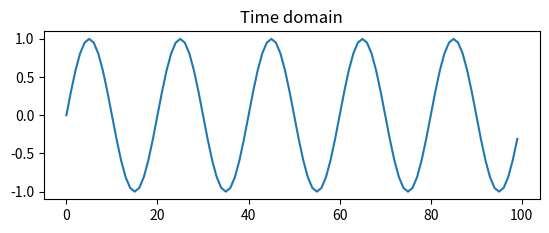

This chart was generated by the following Python code: (Note: this script raises an exception after producing the figure.)
__author__ = 'mpasek'

import matplotlib.pyplot as plt
import math
from numpy.fft import fft
from decimal import Decimal
import random

def full_plot(x, filename):

    fig = plt.figure()
    t = plt.subplot2grid((2,2), (0,0), colspan=2)
    t.plot(x)
    t.set_title('Time domain')

    x = fft(x)
    epsilon = Decimal(10) ** -10
    re = [float(Decimal(el.real).quantize(epsilon)) for el in x]
    im = [float(Decimal(el.imag).quantize(epsilon)) for el in x]

    n = len(x) / 2

    re = re[n:] + re[:n]
    im = im[n:] + im[:n]

    ax1 = fig.add_subplot(223)
    ax1.stem(re)
    ax1.set_title('DFT Real part')
    ax2 = fig.add_subplot(224)
    ax2.stem(im)
    ax2.set_title('DFT Imag part')
    plt.tight_layout()
    plt.savefig('../images/{}.jpg'.format(filename))
    plt.close()

def cycle_shift(arr, n):
    return arr[n:] + arr[:n]

def mult_signals(x, y):
    return [el_x * el_y for (el_x, el_y) in zip(x, y)]

def gen_sine():
    return [math.sin(x * 2 * math.pi / 20) for x in range(100)]

def gen_rect():
    return [(x / 20) % 2 for x in range(100)]

def gen_sawtooth():
    return [x % 20 for x in range(100)]

def gen_rect_window():
    res = []
    width = 20
    n = 100

    for i in range(n):
        if i <= n/2 - (width/2) or i >= n/2 + (width/2):
            res.append(0)
        else:
            res.append(1)
    return res

def gen_hamming_window():
    alpha = 0.54
    beta  = 0.46
    N = 86

    return [alpha - beta * math.cos(2 * math.pi * n / (N - 1)) for n in range(N)]

def plot_filters_spectrum():

    plt.figure()
    x = [1] * 50 + [0] * 50
    t = plt.subplot(221)
    t.stem(x)
    t.set_title('Lowpass filter')

    x = [0] * 50 + [1] * 50
    t = plt.subplot(222)
    t.stem(x)
    t.set_title('Highpass filter')

    x = [0] * 25 + [1] * 50 + [0] * 25
    t = plt.subplot(223)
    t.stem(x)
    t.set_title('Bandpass filter')

    x = [1] * 25 + [0] * 50 + [1] * 25
    t = plt.subplot(224)
    t.stem(x)
    t.set_title('Bandstop filter')

    plt.tight_layout()
    plt.savefig('../images/{}.jpg'.format('filters_spectrum'))
    plt.close()

def plot_sinc_func():

    x = [-18 + 0.01 * i for i in range(3601)]
    ind = [-1800 + i for i in range(3601)]
    x[1800] = 1
    sinx = [math.sin(el) for el in x]
    zipped = zip(x, sinx)
    sincx = [val / arg for (arg, val) in zipped]
    sincx[1800] = 1

    plt.figure()
    plt.plot(ind, sincx)
    plt.tight_layout()
    plt.savefig('../images/{}.jpg'.format('sinc'))
    plt.close()

def dual_plot(before, after, filename):
    fig = plt.figure()
    ax1 = fig.add_subplot(211)
    ax1.plot(before)
    ax1.set_title('before {}'.format(filename))
    ax2 = fig.add_subplot(212)
    ax2.set_title('after {}'.format(filename))
    ax2.plot(after)
    plt.tight_layout()
    plt.savefig('../images/{}.jpg'.format(filename))
    plt.close()

def preemphase(signal):
    res = []
    for ind, el in enumerate(signal[1:]):
        res.append(-signal[ind] * 0.97 + el)

    return res

def mfcc_steps():

    signal = [random.randrange(-100,100,1) for i in range(100)]
    sine = [math.sin(x * 2 * math.pi / 100) for x in range(100)]
    signal = zip(sine, signal)
    signal = [sig_el / 1000. + sine_el for sine_el, sig_el in signal]
    dual_plot(signal, preemphase(signal), 'MFCC_preemphase')

    signal = [1125 * math.log(1 + x/700.) for x in range(1,8000)]

    plt.figure()
    plt.plot(signal)
    plt.xlabel('Linear frequency [Hz]')
    plt.ylabel('Mel frequency')
    plt.tight_layout()
    plt.savefig('../images/{}.jpg'.format('MFCC_mel_to_linear'))
    plt.close()

def main():

    sine = gen_sine()
    rect = gen_rect()
    saw  = gen_sawtooth()
    rect_window = gen_rect_window()
    hamming = gen_hamming_window()

    full_plot(sine, 'sine')
    full_plot(saw, 'saw')
    full_plot(rect_window, 'rect_window')
    full_plot(hamming, 'hamming')

    m_sine_rect = mult_signals(sine, rect_window)
    full_plot(m_sine_rect, 'm_sine_rect')

    sh_sine = cycle_shift(sine, 13)
    full_plot(sh_sine, 'sine_shifted')

    sub_sine = sine[:86]
    h_sub_sine = mult_signals(hamming, sub_sine)
    full_plot(sub_sine, 'sub_sine')
    full_plot(h_sub_sine, 'h_sub_sine')

    plot_filters_spectrum()
    plot_sinc_func()

    mfcc_steps()

if __name__ == '__main__':
    main()